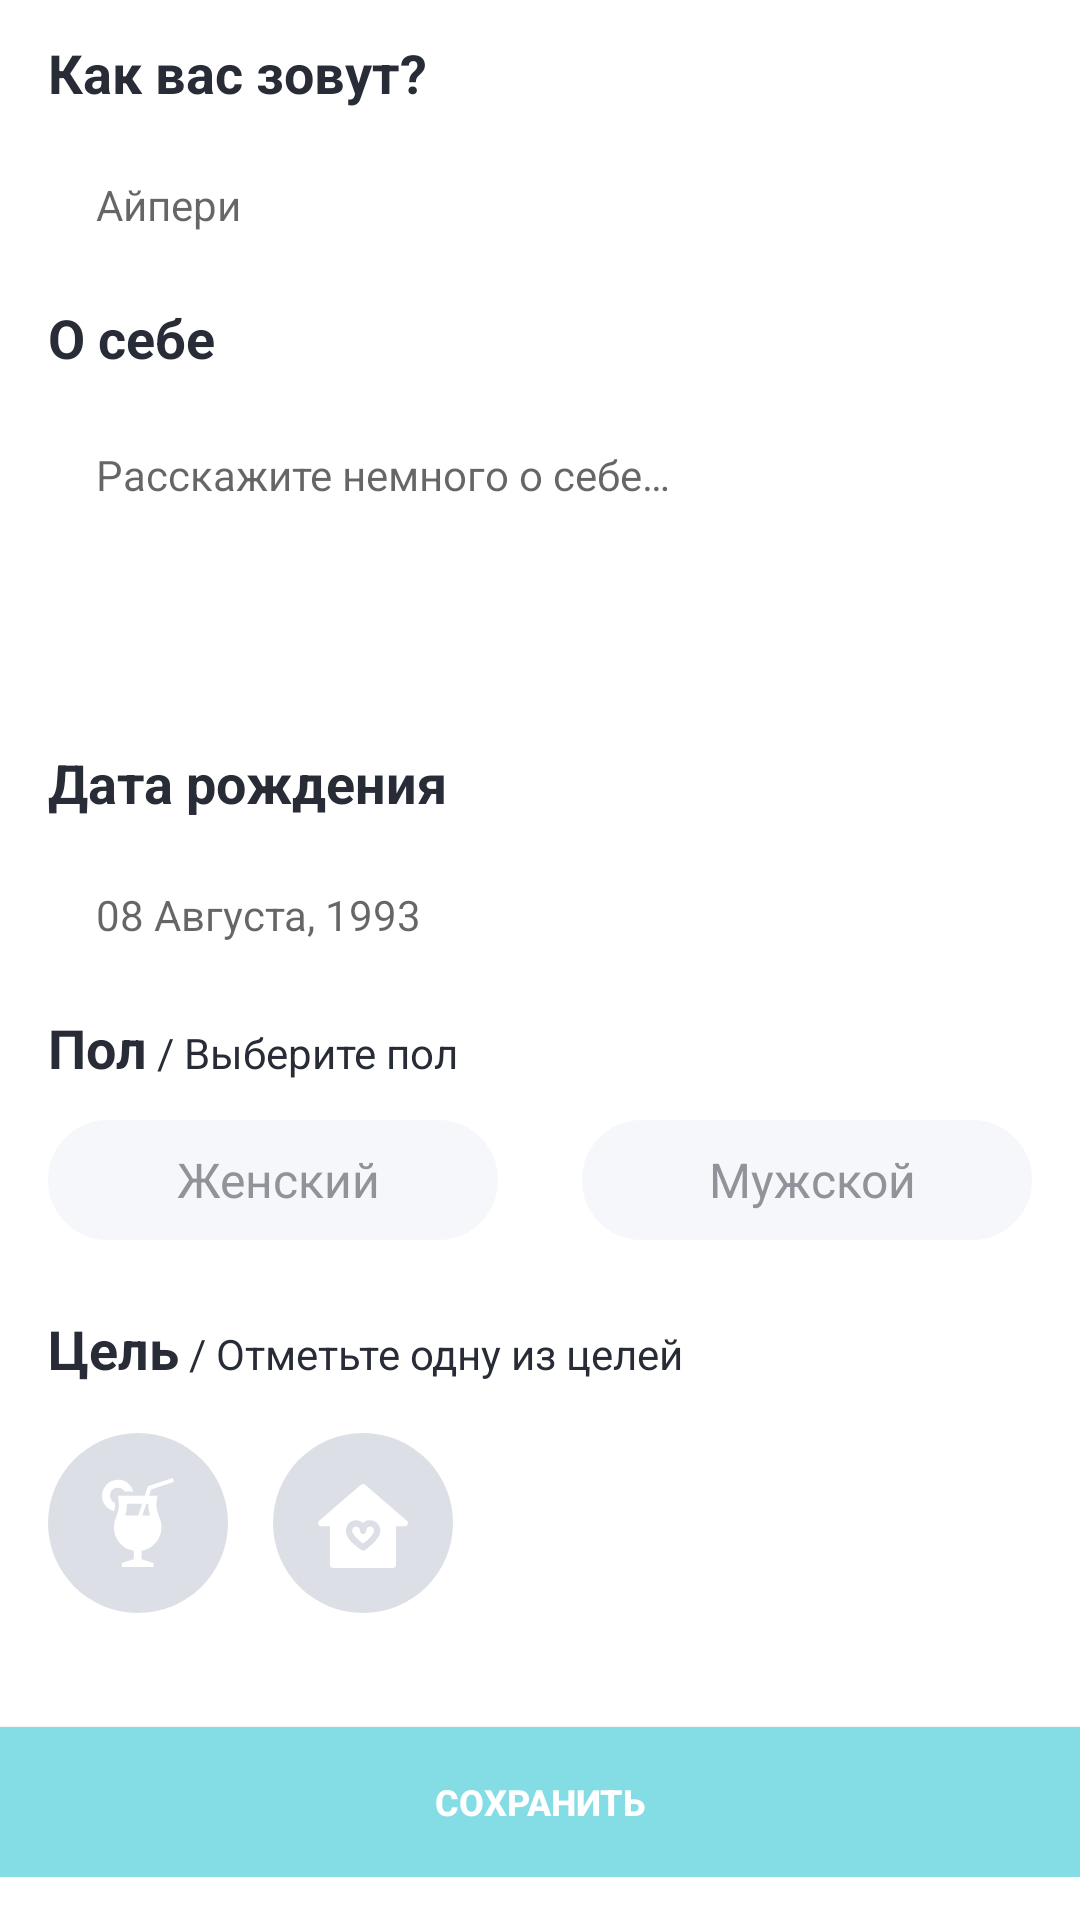

Here is an Android app screen rendered from its layout file. Give the layout XML and the strings, colors and styles it references.
<!-- AndroidManifest.xml: application theme AppTheme -->
<!-- res/layout/activity_main.xml -->
<?xml version="1.0" encoding="utf-8"?>
<RelativeLayout xmlns:android="http://schemas.android.com/apk/res/android"
    xmlns:tools="http://schemas.android.com/tools"
    android:layout_width="match_parent"
    android:layout_height="match_parent"
    android:background="@color/white"
    tools:context="com.example.developer.uilayouts.MainActivity">

    <ScrollView
        android:layout_width="match_parent"
        android:layout_height="match_parent"
        android:scrollbars="none">

        <LinearLayout
            android:layout_width="match_parent"
            android:layout_height="wrap_content"
            android:orientation="vertical">

            <LinearLayout
                android:layout_width="match_parent"
                android:layout_height="wrap_content"
                android:layout_marginBottom="19dp"
                android:orientation="vertical"
                android:paddingLeft="16dp"
                android:paddingRight="16dp">

                <TextView
                    android:layout_width="match_parent"
                    android:layout_height="wrap_content"
                    android:layout_marginBottom="12dp"
                    android:layout_marginTop="12dp"
                    android:text="@string/question_name"
                    android:textColor="@color/black"
                    android:textSize="18sp"
                    android:textStyle="bold" />

                <EditText
                    android:id="@+id/name"
                    android:layout_width="match_parent"
                    android:layout_height="40dp"
                    android:background="@drawable/rectangle_edit_text"
                    android:gravity="center_vertical"
                    android:hint="@string/name"
                    android:imeOptions="actionNext"
                    android:inputType="textCapSentences"
                    android:paddingLeft="16dp"
                    android:singleLine="true"
                    android:textColor="@color/black"
                    android:textSize="14sp" />

                <TextView
                    android:layout_width="match_parent"
                    android:layout_height="wrap_content"
                    android:layout_marginBottom="12dp"
                    android:layout_marginTop="12dp"
                    android:text="@string/question_about_yourself"
                    android:textColor="@color/black"
                    android:textSize="18sp"
                    android:textStyle="bold" />

                <EditText
                    android:id="@+id/about_yourself"
                    android:layout_width="match_parent"
                    android:layout_height="100dp"
                    android:background="@drawable/rectangle_edit_text"
                    android:gravity="top"
                    android:hint="@string/about_yourself"
                    android:imeOptions="actionNext"
                    android:inputType="textCapSentences"
                    android:paddingLeft="16dp"
                    android:paddingStart="16dp"
                    android:paddingTop="12dp"
                    android:textColor="@color/grey"
                    android:textSize="14sp" />

                <TextView
                    android:layout_width="match_parent"
                    android:layout_height="wrap_content"
                    android:layout_marginBottom="12dp"
                    android:layout_marginTop="12dp"
                    android:text="@string/question_date"
                    android:textColor="@color/black"
                    android:textSize="18sp"
                    android:textStyle="bold" />

                <EditText
                    android:id="@+id/birthday"
                    android:layout_width="match_parent"
                    android:layout_height="40dp"
                    android:background="@drawable/rectangle_edit_text"
                    android:gravity="center_vertical"
                    android:hint="@string/date"
                    android:imeOptions="actionDone"
                    android:inputType="date"
                    android:paddingLeft="16dp"
                    android:textColor="@color/black"
                    android:textSize="14sp" />

                <LinearLayout
                    android:layout_width="match_parent"
                    android:layout_height="wrap_content"
                    android:layout_marginBottom="6dp"
                    android:layout_marginTop="12dp"
                    android:orientation="horizontal">

                    <TextView
                        android:layout_width="wrap_content"
                        android:layout_height="wrap_content"
                        android:text="@string/question_gender"
                        android:textColor="@color/black"
                        android:textSize="18sp"
                        android:textStyle="bold" />

                    <TextView
                        android:layout_width="wrap_content"
                        android:layout_height="wrap_content"
                        android:text=" / "
                        android:textColor="@color/black"
                        android:textSize="14sp" />

                    <TextView
                        android:id="@+id/gender"
                        android:layout_width="wrap_content"
                        android:layout_height="wrap_content"
                        android:text="@string/gender"
                        android:textColor="@color/black"
                        android:textSize="14sp" />

                </LinearLayout>

                <LinearLayout
                    android:layout_width="match_parent"
                    android:layout_height="wrap_content"
                    android:layout_marginBottom="12dp"
                    android:layout_marginTop="6dp"
                    android:orientation="horizontal">

                    <RadioGroup
                        android:id="@+id/radio_group"
                        android:layout_width="match_parent"
                        android:layout_height="wrap_content"
                        android:orientation="horizontal">

                        <RadioButton
                            android:id="@+id/female"
                            style="@style/RadioButton"
                            android:layout_marginRight="14dp"
                            android:text="@string/gender_female" />

                        <RadioButton
                            android:id="@+id/male"
                            style="@style/RadioButton"
                            android:layout_marginLeft="14dp"
                            android:text="@string/gender_male" />

                    </RadioGroup>
                </LinearLayout>

                <LinearLayout
                    android:layout_width="match_parent"
                    android:layout_height="wrap_content"
                    android:layout_marginTop="12dp"
                    android:orientation="horizontal">

                    <TextView
                        android:layout_width="wrap_content"
                        android:layout_height="wrap_content"
                        android:text="@string/question_goal"
                        android:textColor="@color/black"
                        android:textSize="18sp"
                        android:textStyle="bold" />

                    <TextView
                        android:layout_width="wrap_content"
                        android:layout_height="wrap_content"
                        android:text=" / "
                        android:textColor="@color/black"
                        android:textSize="14sp" />

                    <TextView
                        android:id="@+id/goal"
                        android:layout_width="wrap_content"
                        android:layout_height="wrap_content"
                        android:text="@string/goal"
                        android:textColor="@color/black"
                        android:textSize="14sp" />

                </LinearLayout>

                <LinearLayout
                    android:layout_width="match_parent"
                    android:layout_height="wrap_content"
                    android:layout_marginTop="16dp"
                    android:orientation="horizontal">

                    <RadioGroup
                        android:id="@+id/radio_group_goal"
                        android:layout_width="match_parent"
                        android:layout_height="wrap_content"
                        android:orientation="horizontal">

                        <RadioButton
                            android:id="@+id/flirt"
                            android:layout_width="60dp"
                            android:layout_height="60dp"
                            android:button="@drawable/flirt_selector" />

                        <RadioButton
                            android:id="@+id/relations"
                            android:layout_width="60dp"
                            android:layout_height="60dp"
                            android:layout_marginLeft="15dp"
                            android:layout_marginRight="15dp"
                            android:button="@drawable/relations_selector" />

                        <RadioButton
                            android:id="@+id/bored"
                            android:layout_width="60dp"
                            android:layout_height="60dp"
                            android:button="@drawable/bored_selector" />

                    </RadioGroup>
                </LinearLayout>

            </LinearLayout>

            <Button
                android:id="@+id/save"
                android:layout_width="360dp"
                android:layout_height="50dp"
                android:layout_marginTop="19dp"
                android:background="@color/cyan"
                android:gravity="center"
                android:text="@string/save"
                android:textAlignment="center"
                android:textColor="@color/white"
                android:textSize="12sp"
                android:textStyle="bold" />
        </LinearLayout>

    </ScrollView>
</RelativeLayout>
<!-- resources referenced by this layout -->
<resources>
  <color name="black">#272C36</color>
  <color name="cyan">#84DDE5</color>
  <color name="grey">#909399</color>
  <color name="white">#FFFFFF</color>
  <!-- drawable flirt_selector (drawable) -->
  <?xml version="1.0" encoding="utf-8"?>
  <selector xmlns:android="http://schemas.android.com/apk/res/android">
  
      <item android:drawable="@drawable/ic_flirt_check" android:state_checked="true" />
      <item android:drawable="@drawable/ic_flirt_inactive" android:state_checked="false" />
  
  </selector>
  <!-- drawable relations_selector (drawable) -->
  <?xml version="1.0" encoding="utf-8"?>
  <selector xmlns:android="http://schemas.android.com/apk/res/android">
      <item android:drawable="@drawable/ic_relations_check" android:state_checked="true" />
      <item android:drawable="@drawable/ic_relations_inactive" android:state_checked="false" />
  </selector>
  <string name="about_yourself">Расскажите немного о себе…</string>
  <string name="date">08 Августа, 1993</string>
  <string name="gender">Выберите пол</string>
  <string name="gender_female">Женский</string>
  <string name="gender_male">Мужской</string>
  <string name="goal">Отметьте одну из целей</string>
  <string name="name">Айпери</string>
  <string name="question_about_yourself">О себе</string>
  <string name="question_date">Дата рождения</string>
  <string name="question_gender">Пол</string>
  <string name="question_goal">Цель</string>
  <string name="question_name">Как вас зовут?</string>
  <string name="save">Сохранить</string>
  <style name="RadioButton">
          <item name="android:layout_width">150dp</item>
          <item name="android:layout_height">40dp</item>
          <item name="android:button">@null</item>
          <item name="android:drawableLeft">@drawable/custom_radio_btn</item>
          <item name="android:background">@drawable/gender_selector</item>
          <item name="android:gravity">center</item>
          <item name="android:textColor">@drawable/radio_btn_text_color_selector</item>
          <item name="android:textAllCaps">false</item>
          <item name="android:textSize">16sp</item>
      </style>
  <style name="AppTheme" parent="Theme.AppCompat.Light.DarkActionBar">
          
          <item name="colorPrimary">@color/colorPrimary</item>
          <item name="colorPrimaryDark">@color/colorPrimaryDark</item>
          <item name="colorAccent">@color/colorAccent</item>
      </style>
  <!-- drawable custom_radio_btn (drawable) -->
  <?xml version="1.0" encoding="utf-8"?>
  <selector xmlns:android="http://schemas.android.com/apk/res/android">
      <item android:drawable="@drawable/ic_check_mark" android:state_checked="true" />
      <item android:drawable="@android:color/transparent" android:state_checked="false" />
  </selector>
  <!-- drawable radio_btn_text_color_selector (drawable) -->
  <?xml version="1.0" encoding="utf-8"?>
  <selector xmlns:android="http://schemas.android.com/apk/res/android">
  
      <item android:color="@color/white" android:state_checked="true"/>
      <item android:color="@color/grey" android:state_checked="false"/>
  
  </selector>
  <color name="colorPrimary">#009688</color>
  <color name="colorPrimaryDark">#00796B</color>
  <color name="colorAccent">#4CAF50</color>
  <color name="navy_blue">#00B3C2</color>
  <color name="alice_blue">#F5F7FA</color>
</resources>
